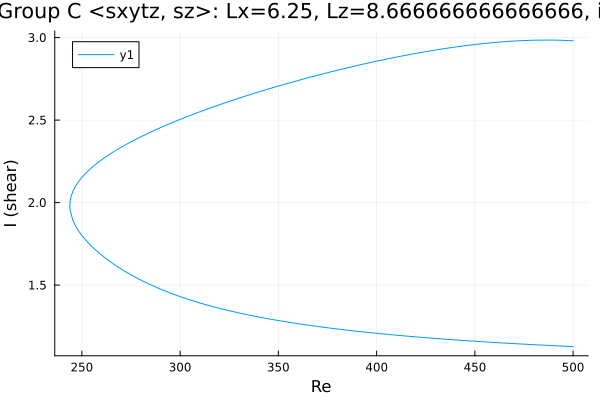

The table this chart was drawn from, first rows:
Re, shear
500.0, 2.981
498.8, 2.981
497.4, 2.982
496, 2.983
494.6, 2.983
493.1, 2.984
491.7, 2.984
490.3, 2.985
488.9, 2.985
487.5, 2.985
486.1, 2.985
484.7, 2.985
483.2, 2.985
481.8, 2.984
480.4, 2.984
479, 2.984
477.6, 2.983
477.4, 2.983
475.9, 2.982
474.5, 2.982
473.1, 2.981
471.7, 2.98
470.3, 2.979
468.9, 2.978
467.5, 2.977
466, 2.976
464.6, 2.975
463.2, 2.973
461.8, 2.972
460.4, 2.971
459, 2.969
457.6, 2.967
456.1, 2.966
454.7, 2.964
453.3, 2.962
451.9, 2.961
450.5, 2.959
449.1, 2.957
447.7, 2.955
446.2, 2.953
445.7, 2.952
444.3, 2.949
442.8, 2.947
441.4, 2.945
440, 2.943
438.6, 2.94
437.2, 2.938
436.3, 2.936
434.9, 2.934
433.5, 2.931
432, 2.929
430.6, 2.926
429.2, 2.923
427.8, 2.92
426.4, 2.918
425, 2.915
423.6, 2.912
422.1, 2.909
420.7, 2.906
419.3, 2.903
... 372 more rows
